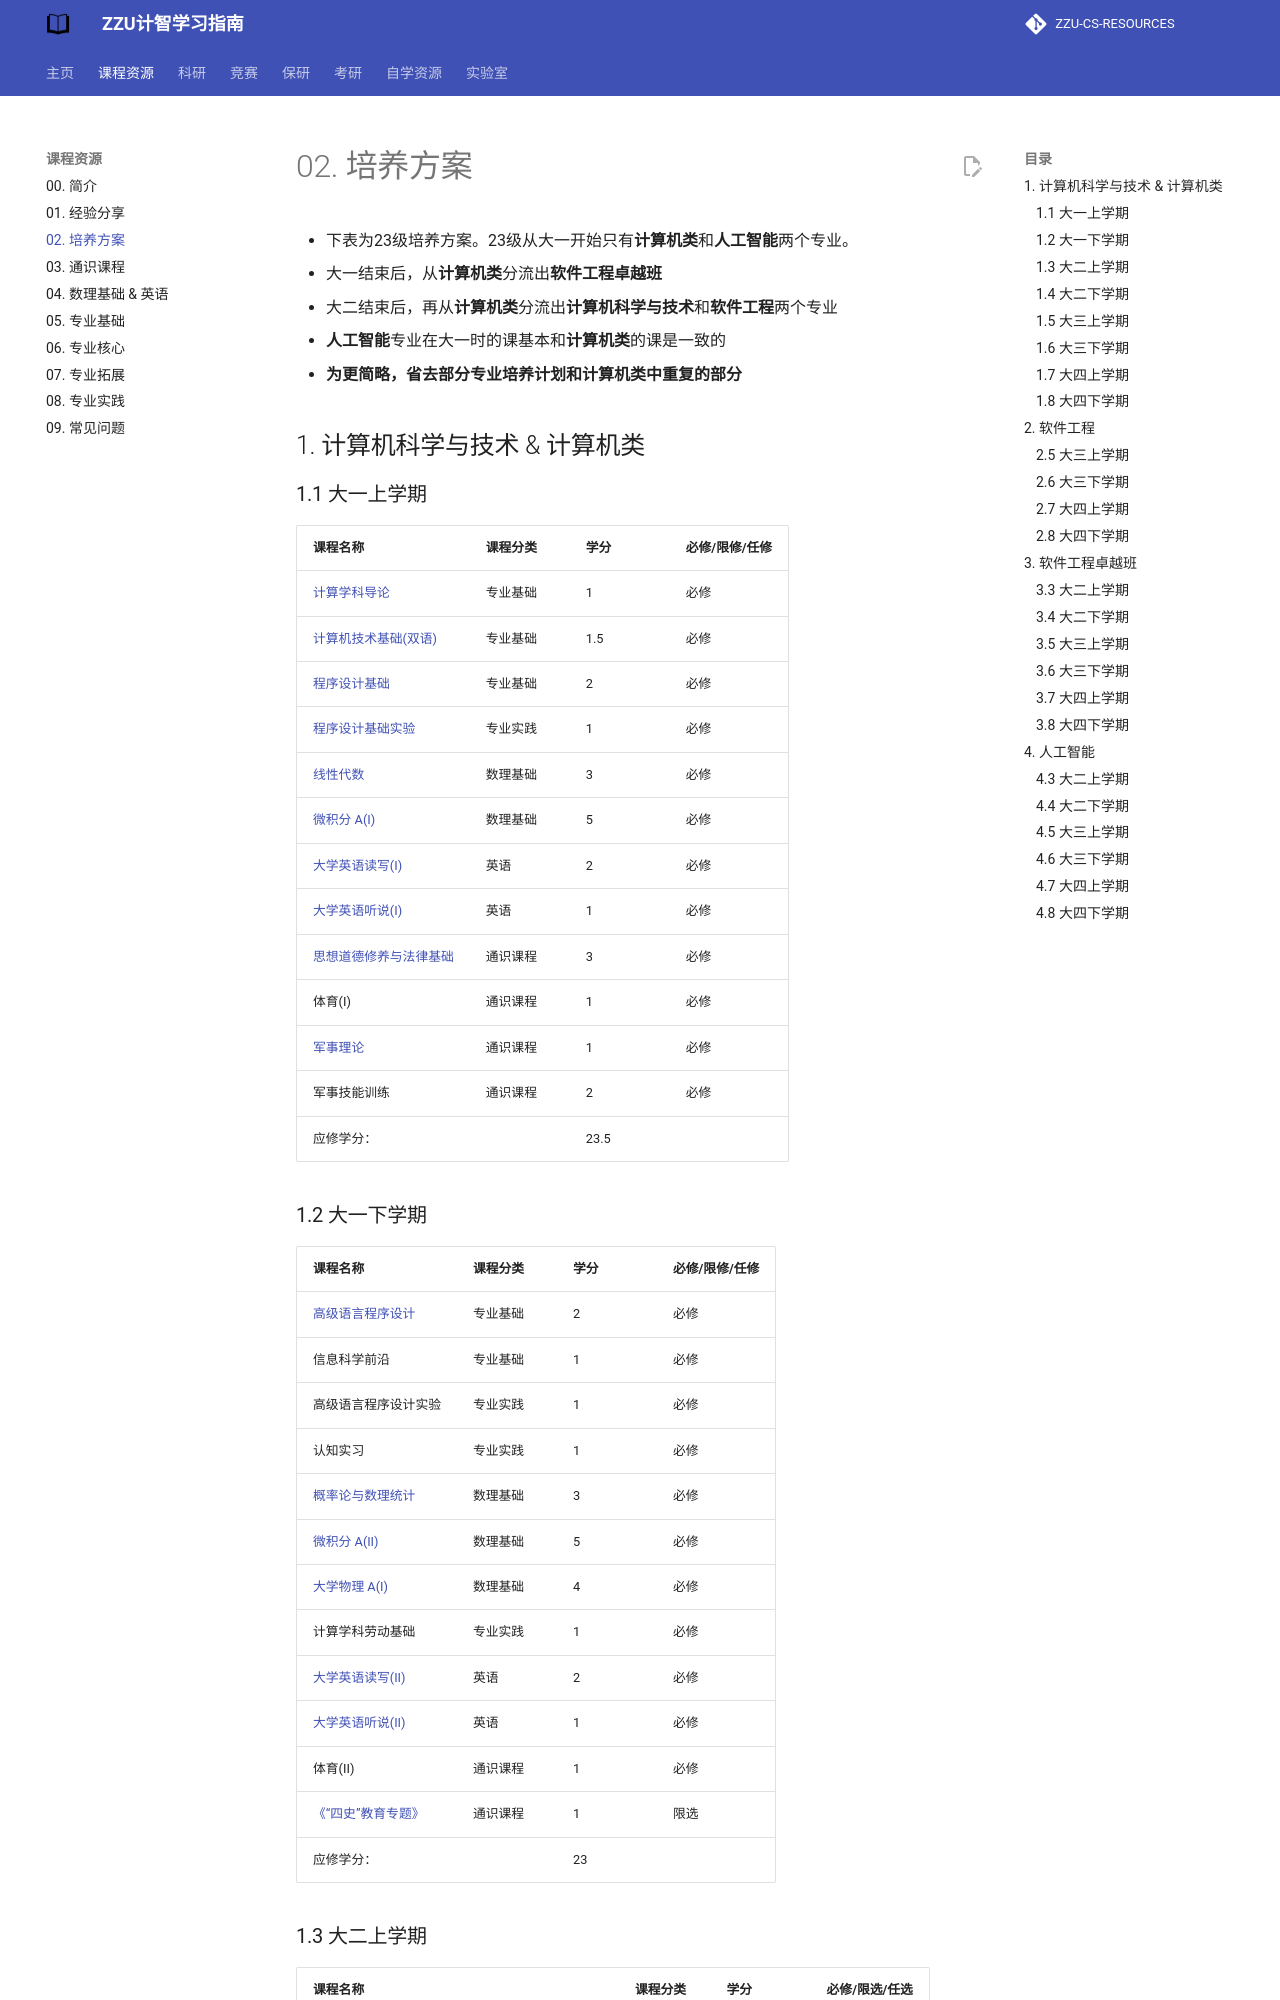

repository: yzbaaa/ZZU-CS-RESOURCES · page: 01. course_resources/02. academic_plan/index.html · generator: mkdocs

- 下表为23级培养方案。23级从大一开始只有**计算机类**和**人工智能**两个专业。
- 大一结束后，从**计算机类**分流出**软件工程卓越班**
- 大二结束后，再从**计算机类**分流出**计算机科学与技术**和**软件工程**两个专业
- **人工智能**专业在大一时的课基本和**计算机类**的课是一致的
- **为更简略，省去部分专业培养计划和计算机类中重复的部分**

## 1. 计算机科学与技术 & 计算机类

### 1.1 大一上学期

| 课程名称                                                                        | 课程分类 | 学分   | 必修/限修/任修 |
| --------------------------------------------------------------------------- | ---- | ---- | -------- |
| [计算学科导论](../05. professional_basic_courses#_14)                             | 专业基础 | 1    | 必修       |
| [计算机技术基础(双语)](../05. professional_basic_courses#_10)                        | 专业基础 | 1.5  | 必修       |
| [程序设计基础](../05. professional_basic_courses#_7)                              | 专业基础 | 2    | 必修       |
| [程序设计基础实验](../08. professional_practice#_3)                                 | 专业实践 | 1    | 必修       |
| [线性代数](../04. fundamentals_of_mathematics_and_physics_&_English#_6)         | 数理基础 | 3    | 必修       |
| [微积分 A(Ⅰ)](../04. fundamentals_of_mathematics_and_physics_&_English#a-i-ii) | 数理基础 | 5    | 必修       |
| [大学英语读写(I)](../04. fundamentals_of_mathematics_and_physics_&_English#_9)    | 英语   | 2    | 必修       |
| [大学英语听说(I)](../04. fundamentals_of_mathematics_and_physics_&_English#_13)   | 英语   | 1    | 必修       |
| [思想道德修养与法律基础](../03. general_education_courses#_1)                          | 通识课程 | 3    | 必修       |
| 体育(I)                                                                       | 通识课程 | 1    | 必修       |
| [军事理论](../03. general_education_courses#_1)                                 | 通识课程 | 1    | 必修       |
| 军事技能训练                                                                      | 通识课程 | 2    | 必修       |
| 应修学分：                                                                       |      | 23.5 |          |
